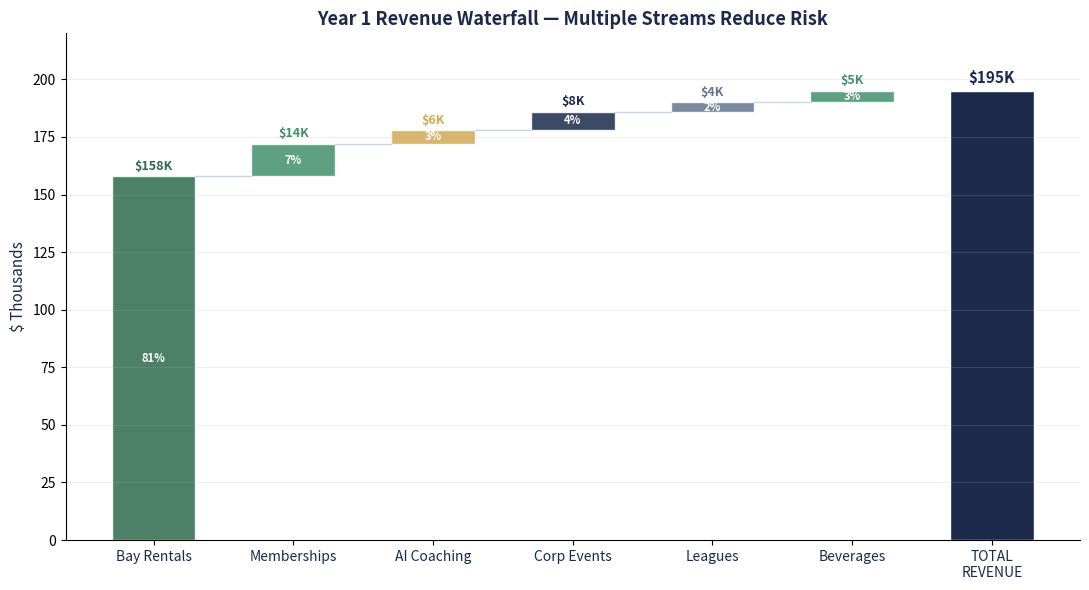

This chart was generated by the following Python code: (Note: this script raises an exception after producing the figure.)
import matplotlib
matplotlib.use('Agg')
import matplotlib.pyplot as plt
import numpy as np

fig, ax = plt.subplots(1, 1, figsize=(11, 6))
fig.patch.set_facecolor('#FFFFFF')

# Revenue streams Year 1 (at 40% avg utilization)
# 2 bays * $55/hr * 12hrs * 360 days * 40% = $190K bay revenue
categories = ['Bay Rentals', 'Memberships', 'AI Coaching', 'Corp Events', 'Leagues', 'Beverages', 'TOTAL\nREVENUE']
values = [158, 14, 6, 8, 4, 5, 0]  # Individual streams
total = sum(values[:-1])
values[-1] = total

# Running sum for waterfall
running = [0]
for i in range(len(values) - 1):
    running.append(running[-1] + values[i])

colors = ['#2D6A4F', '#40916C', '#D4A853', '#1B2A4A', '#64748B', '#40916C', '#2D6A4F']

for i, (cat, val) in enumerate(zip(categories, values)):
    if i == len(values) - 1:  # Total bar
        ax.bar(i, val, color='#1B2A4A', width=0.6, edgecolor='white', linewidth=1)
        ax.text(i, val + 2, f'${val}K', ha='center', va='bottom', fontsize=11, fontweight='bold', color='#1B2A4A')
    else:
        bottom = running[i]
        ax.bar(i, val, bottom=bottom, color=colors[i], width=0.6, edgecolor='white', linewidth=1, alpha=0.85)
        ax.text(i, bottom + val + 1.5, f'${val}K', ha='center', va='bottom', fontsize=9, fontweight='bold', color=colors[i])
        # Connector line
        if i < len(values) - 2:
            ax.plot([i + 0.3, i + 0.7], [running[i+1], running[i+1]], color='#CBD5E1', linewidth=1, linestyle='-')

# Percentage labels
for i, val in enumerate(values[:-1]):
    pct = val / total * 100
    bottom = running[i]
    ax.text(i, bottom + val/2, f'{pct:.0f}%', ha='center', va='center', fontsize=8, color='white', fontweight='bold')

ax.set_xticks(range(len(categories)))
ax.set_xticklabels(categories, fontsize=10, color='#1B2A4A')
ax.set_ylabel('$ Thousands', fontsize=11, color='#1B2A4A')
ax.set_title('Year 1 Revenue Waterfall — Multiple Streams Reduce Risk', fontsize=13, fontweight='bold', color='#1B2A4A')
ax.spines['top'].set_visible(False)
ax.spines['right'].set_visible(False)
ax.grid(axis='y', alpha=0.2)
ax.set_ylim(0, 220)

plt.tight_layout()
plt.savefig('/sessions/exciting-sleepy-cerf/mnt/outputs/waterfall.png', dpi=200, bbox_inches='tight', facecolor='white')
print("DONE: waterfall.png")
